Dataset: TrainTest (GitHub, PKhuang-TW/NCTU_Interaction-Design-VR). Classes: fire, heart, lightening, wall, wind.

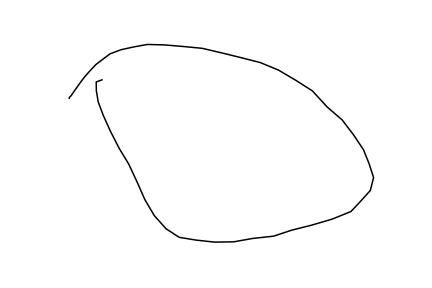
Label: fire

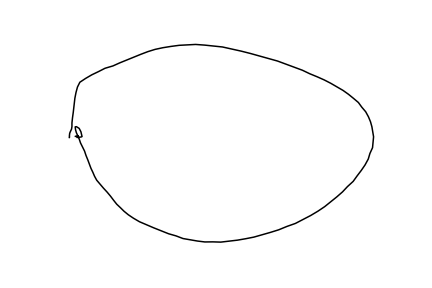
Label: fire

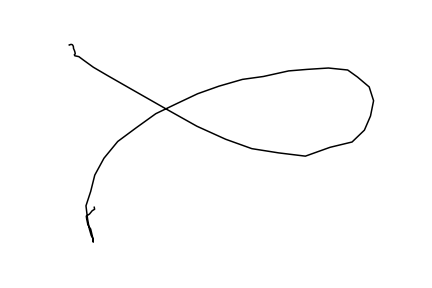
Label: wind

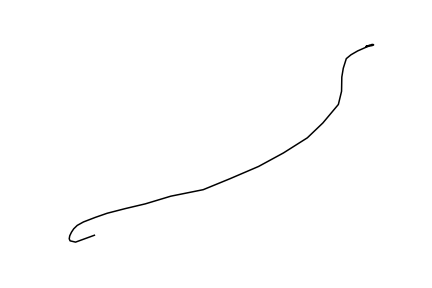
Label: wall

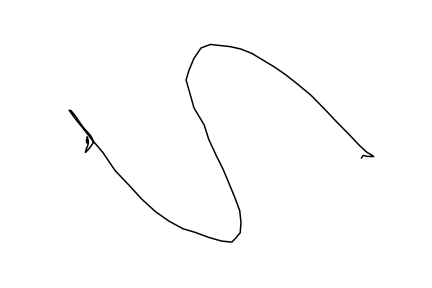
Label: lightening

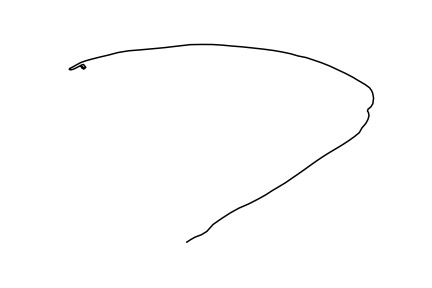
Label: wall
